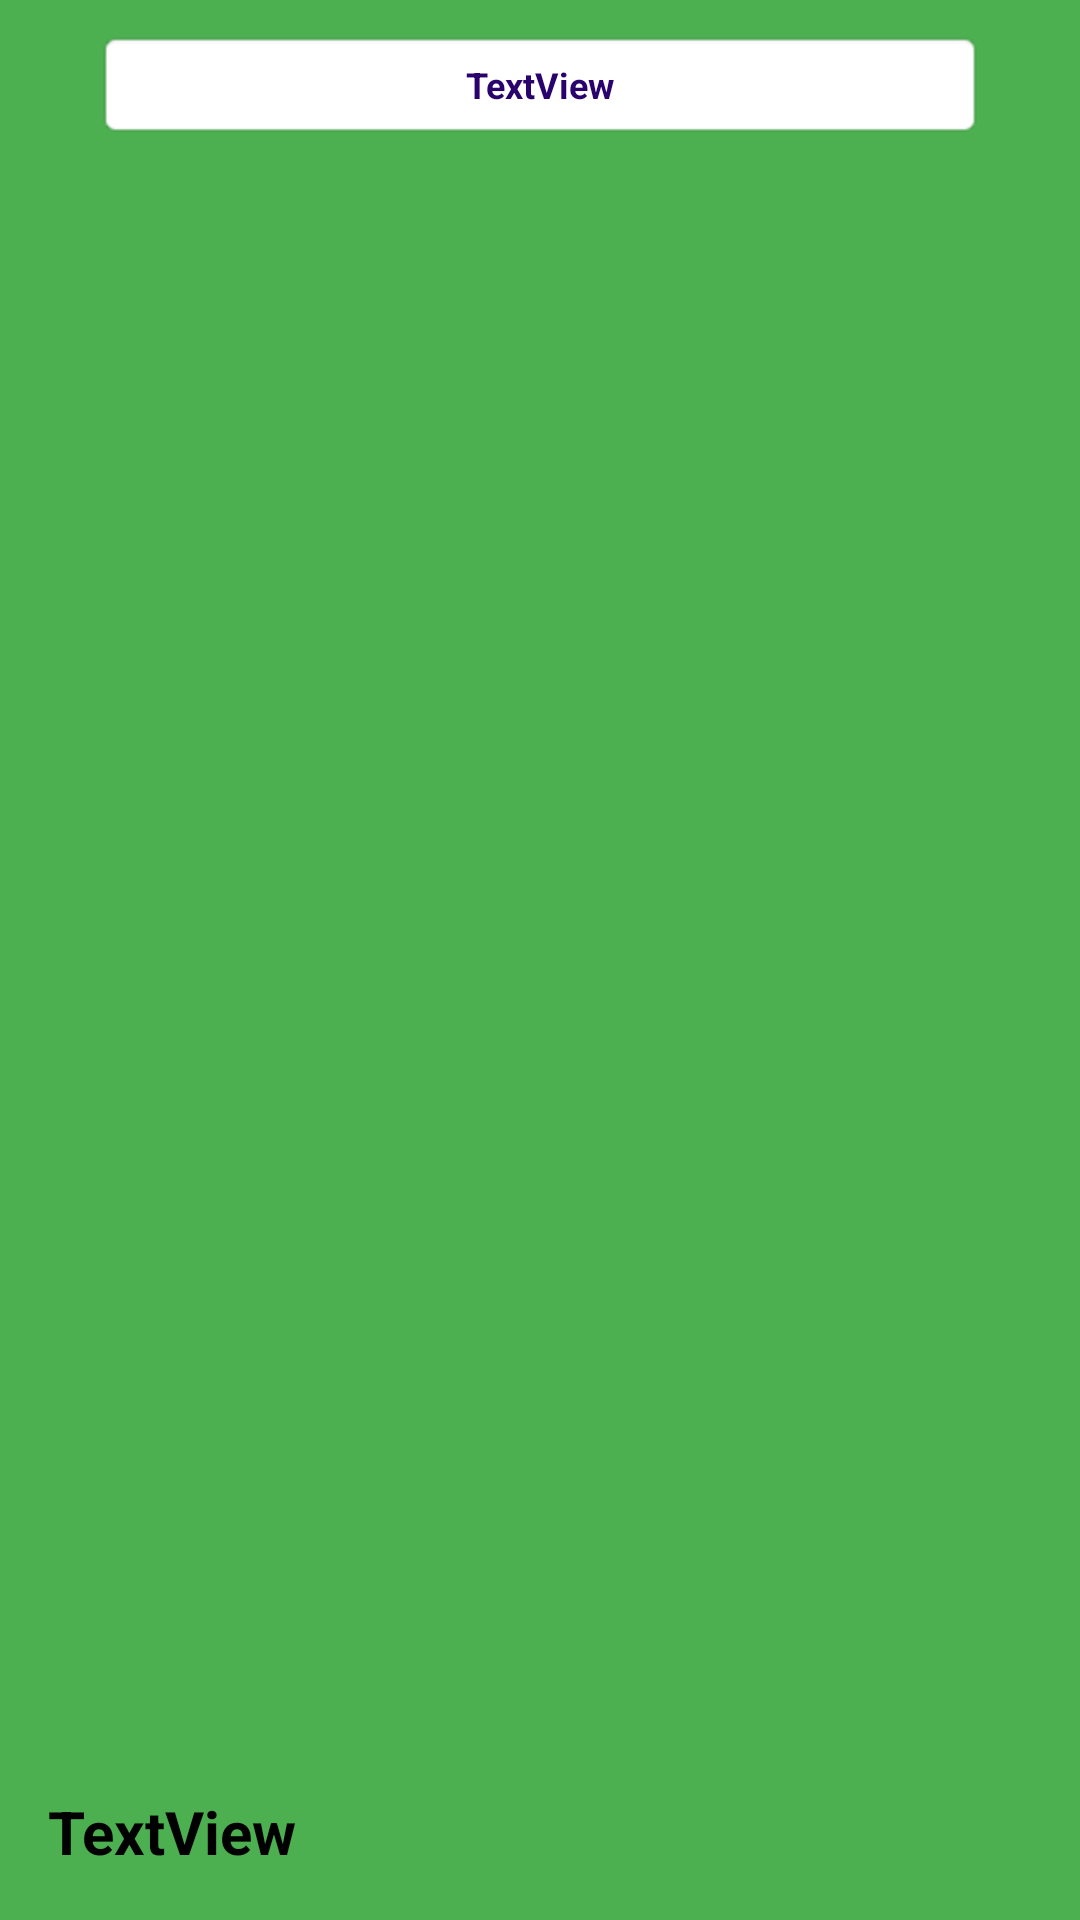

Produce the Android XML layout that renders to this screen, including the resource entries it uses.
<!-- AndroidManifest.xml: application theme Theme.Chronicle -->
<!-- res/layout/rc_item.xml -->
<?xml version="1.0" encoding="utf-8"?>
<androidx.constraintlayout.widget.ConstraintLayout xmlns:android="http://schemas.android.com/apk/res/android"
    xmlns:app="http://schemas.android.com/apk/res-auto"
    xmlns:tools="http://schemas.android.com/tools"
    android:layout_width="match_parent"
    android:layout_height="wrap_content"
    android:layout_marginStart="5dp"
    android:layout_marginLeft="5dp"
    android:layout_marginTop="10dp"
    android:layout_marginEnd="5dp"
    android:background="#4CAF50"
    android:paddingTop="10dp">

    <TextView
        android:id="@+id/tvTitle"
        android:layout_width="wrap_content"
        android:layout_height="wrap_content"
        android:layout_marginStart="16dp"
        android:layout_marginTop="16dp"
        android:layout_marginBottom="16dp"
        android:text="TextView"
        android:textColor="@color/black"
        android:textSize="20sp"
        android:textStyle="bold"
        app:layout_constraintBottom_toBottomOf="parent"
        app:layout_constraintEnd_toEndOf="parent"
        app:layout_constraintHorizontal_bias="0.0"
        app:layout_constraintStart_toStartOf="parent"
        app:layout_constraintTop_toBottomOf="@+id/constraintLayout"
        app:layout_constraintVertical_bias="1.0" />

    <androidx.constraintlayout.widget.ConstraintLayout
        android:id="@+id/constraintLayout"
        android:layout_width="0dp"
        android:layout_height="wrap_content"
        android:layout_marginStart="32dp"
        android:layout_marginEnd="32dp"
        android:background="@android:drawable/editbox_background"
        android:padding="10dp"
        app:layout_constraintEnd_toEndOf="parent"
        app:layout_constraintStart_toStartOf="parent"
        app:layout_constraintTop_toTopOf="parent">

        <TextView
            android:id="@+id/tvTime"
            android:layout_width="wrap_content"
            android:layout_height="wrap_content"
            android:text="TextView"
            android:textColor="#29026E"
            android:textSize="12sp"
            android:textStyle="bold"
            app:layout_constraintEnd_toEndOf="parent"
            app:layout_constraintStart_toStartOf="parent"
            app:layout_constraintTop_toTopOf="parent" />
    </androidx.constraintlayout.widget.ConstraintLayout>

</androidx.constraintlayout.widget.ConstraintLayout>
<!-- resources referenced by this layout -->
<resources>
  <style name="Theme.Chronicle" parent="Theme.MaterialComponents.DayNight.DarkActionBar">
          
          <item name="colorPrimary">@color/purple_500</item>
          <item name="colorPrimaryVariant">@color/purple_700</item>
          <item name="colorOnPrimary">@color/white</item>
          
          <item name="colorSecondary">@color/teal_200</item>
          <item name="colorSecondaryVariant">@color/teal_700</item>
          <item name="colorOnSecondary">@color/black</item>
          
          <item name="android:statusBarColor" tools:targetApi="l">?attr/colorPrimaryVariant</item>
          
      </style>
  <!-- not gathered from this repository: default colours our renderer supplied (Android Studio template values) -->
  <color name="purple_500">#FF6200EE</color>
  <color name="purple_700">#FF3700B3</color>
  <color name="teal_200">#FF03DAC5</color>
  <color name="teal_700">#FF018786</color>
  <color name="black">#FF000000</color>
  <color name="white">#FFFFFFFF</color>
</resources>
